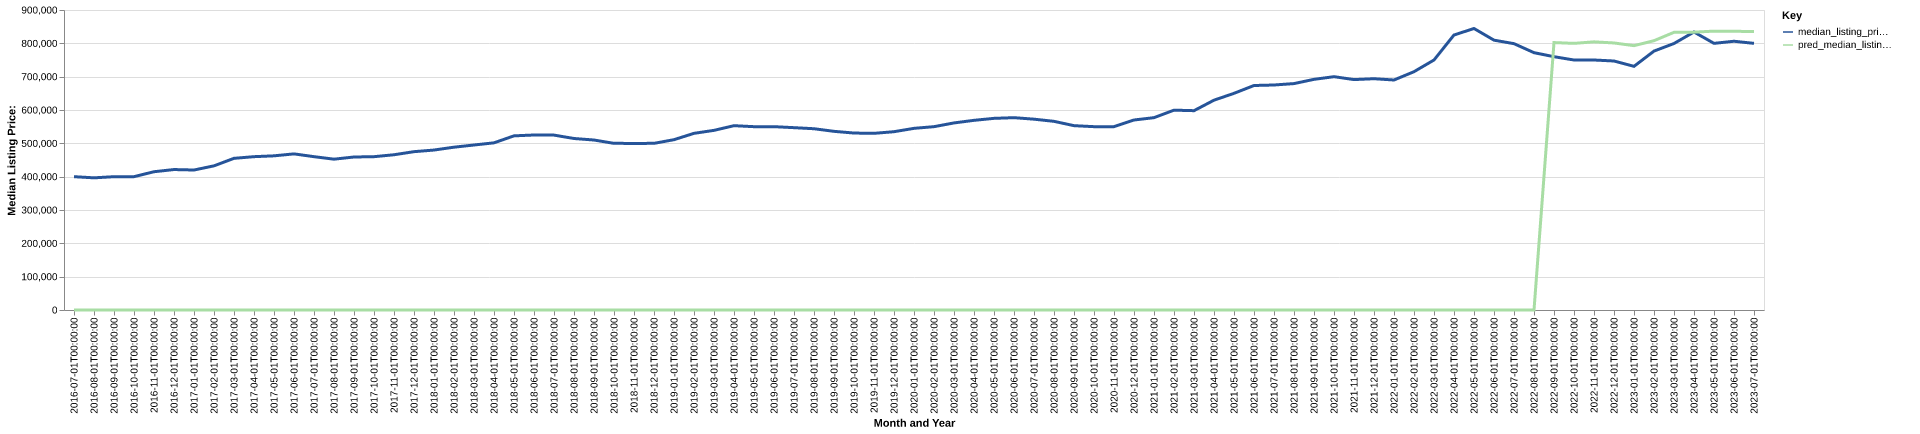

Source data for this figure (header and first rows):
date, time_idx, median_listing_price, thirty_year_interest_rate_five, month, county_name, active_listing_count, median_days_on_market, pred_median_listing_price, month_year
2016-07-01, 0, 399950, 3.72, 7, snohomish, wa, 1262, 23.0, 0, Jul-2016
2016-08-01, 1, 396500, 3.73, 8, snohomish, wa, 1432, 24.0, 0, Aug-2016
2016-09-01, 2, 399925, 3.66, 9, snohomish, wa, 1421, 31.0, 0, Sep-2016
2016-10-01, 3, 400000, 3.64, 10, snohomish, wa, 1357, 35.0, 0, Oct-2016
2016-11-01, 4, 414813, 3.66, 11, snohomish, wa, 1097, 42.0, 0, Nov-2016
2016-12-01, 5, 421360, 3.48, 12, snohomish, wa, 848.0, 44.0, 0, Dec-2016
2017-01-01, 6, 419974, 3.45, 1, snohomish, wa, 689.0, 38.0, 0, Jan-2017
2017-02-01, 7, 432474, 3.5, 2, snohomish, wa, 635.0, 28.0, 0, Feb-2017
2017-03-01, 8, 455000, 3.52, 3, snohomish, wa, 626.0, 16.0, 0, Mar-2017
2017-04-01, 9, 460000, 4.03, 4, snohomish, wa, 670.0, 14.0, 0, Apr-2017
2017-05-01, 10, 462500, 4.32, 5, snohomish, wa, 848.0, 10.0, 0, May-2017
2017-06-01, 11, 468350, 4.2, 6, snohomish, wa, 1047, 15.0, 0, Jun-2017
2017-07-01, 12, 460000, 4.19, 7, snohomish, wa, 1128, 17.0, 0, Jul-2017
2017-08-01, 13, 452475, 4.3, 8, snohomish, wa, 1264, 22.0, 0, Aug-2017
2017-09-01, 14, 459000, 4.1, 9, snohomish, wa, 1284, 29.0, 0, Sep-2017
2017-10-01, 15, 459975, 4.05, 10, snohomish, wa, 1216, 36.0, 0, Oct-2017
2017-11-01, 16, 465736, 3.94, 11, snohomish, wa, 972.0, 41.0, 0, Nov-2017
2017-12-01, 17, 474995, 4.03, 12, snohomish, wa, 692.0, 44.0, 0, Dec-2017
2018-01-01, 18, 479850, 3.93, 1, snohomish, wa, 529.0, 41.0, 0, Jan-2018
2018-02-01, 19, 488425, 3.83, 2, snohomish, wa, 545.0, 20.0, 0, Feb-2018
2018-03-01, 20, 495000, 3.94, 3, snohomish, wa, 599.0, 20.0, 0, Mar-2018
2018-04-01, 21, 501500, 3.95, 4, snohomish, wa, 726.0, 20.0, 0, Apr-2018
2018-05-01, 22, 522460, 3.99, 5, snohomish, wa, 863.0, 17.0, 0, May-2018
2018-06-01, 23, 525000, 4.15, 6, snohomish, wa, 1123, 20.0, 0, Jun-2018
2018-07-01, 24, 524675, 4.4, 7, snohomish, wa, 1373, 28.0, 0, Jul-2018
2018-08-01, 25, 514500, 4.46, 8, snohomish, wa, 1625, 28.0, 0, Aug-2018
2018-09-01, 26, 509950, 4.58, 9, snohomish, wa, 1779, 35.0, 0, Sep-2018
2018-10-01, 27, 500000, 4.66, 10, snohomish, wa, 1847, 37.0, 0, Oct-2018
2018-11-01, 28, 499725, 4.62, 11, snohomish, wa, 1672, 44.0, 0, Nov-2018
2018-12-01, 29, 499950, 4.54, 12, snohomish, wa, 1432, 56.0, 0, Dec-2018
2019-01-01, 30, 510963, 4.6, 1, snohomish, wa, 1173, 57.0, 0, Jan-2019
2019-02-01, 31, 529987, 4.72, 2, snohomish, wa, 1112, 49.0, 0, Feb-2019
2019-03-01, 32, 538929, 4.9, 3, snohomish, wa, 1129, 34.0, 0, Mar-2019
2019-04-01, 33, 552949, 4.94, 4, snohomish, wa, 1145, 23.0, 0, Apr-2019
2019-05-01, 34, 549987, 4.75, 5, snohomish, wa, 1421, 28.0, 0, May-2019
2019-06-01, 35, 550000, 4.51, 6, snohomish, wa, 1559, 33.0, 0, Jun-2019
2019-07-01, 36, 546998, 4.41, 7, snohomish, wa, 1557, 37.0, 0, Jul-2019
2019-08-01, 37, 543805, 4.41, 8, snohomish, wa, 1680, 36.0, 0, Aug-2019
2019-09-01, 38, 536011, 4.2, 9, snohomish, wa, 1751, 37.0, 0, Sep-2019
2019-10-01, 39, 530840, 4.14, 10, snohomish, wa, 1779, 39.0, 0, Oct-2019
2019-11-01, 40, 529995, 3.84, 11, snohomish, wa, 1418, 45.0, 0, Nov-2019
2019-12-01, 41, 534883, 3.81, 12, snohomish, wa, 1057, 57.0, 0, Dec-2019
2020-01-01, 42, 544988, 3.75, 1, snohomish, wa, 884.0, 61.0, 0, Jan-2020
2020-02-01, 43, 549995, 3.73, 2, snohomish, wa, 794.0, 33.0, 0, Feb-2020
2020-03-01, 44, 561213, 3.78, 3, snohomish, wa, 855.0, 23.0, 0, Mar-2020
2020-04-01, 45, 569000, 3.75, 4, snohomish, wa, 1020, 30.0, 0, Apr-2020
2020-05-01, 46, 574925, 3.74, 5, snohomish, wa, 1114, 31.0, 0, May-2020
2020-06-01, 47, 577000, 3.72, 6, snohomish, wa, 1045, 33.0, 0, Jun-2020
2020-07-01, 48, 572470, 3.49, 7, snohomish, wa, 989.0, 31.0, 0, Jul-2020
2020-08-01, 49, 565990, 3.65, 8, snohomish, wa, 968.0, 29.0, 0, Aug-2020
2020-09-01, 50, 552995, 3.33, 9, snohomish, wa, 944.0, 29.0, 0, Sep-2020
2020-10-01, 51, 550000, 3.28, 10, snohomish, wa, 876.0, 30.0, 0, Oct-2020
2020-11-01, 52, 550000, 3.21, 11, snohomish, wa, 556.0, 38.0, 0, Nov-2020
2020-12-01, 53, 570000, 3.07, 12, snohomish, wa, 385.0, 43.0, 0, Dec-2020
2021-01-01, 54, 577000, 2.99, 1, snohomish, wa, 303.0, 40.0, 0, Jan-2021
2021-02-01, 55, 599500, 2.93, 2, snohomish, wa, 271.0, 23.0, 0, Feb-2021
2021-03-01, 56, 597988, 2.88, 3, snohomish, wa, 347.0, 18.0, 0, Mar-2021
2021-04-01, 57, 629443, 2.84, 4, snohomish, wa, 413.0, 16.0, 0, Apr-2021
2021-05-01, 58, 650000, 2.71, 5, snohomish, wa, 476.0, 14.0, 0, May-2021
2021-06-01, 59, 673500, 2.79, 6, snohomish, wa, 571.0, 16.0, 0, Jun-2021
... 25 more rows
